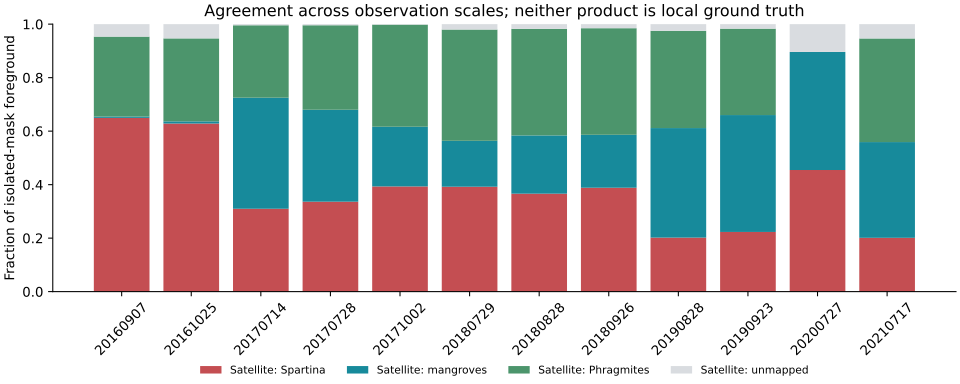

Source data for this figure (header and first rows):
image, year, ccav_code, mask_foreground_pixels, total_mask_foreground_pixels, fraction, out_of_grid_foreground_pixels
20160907.tif, 2016, 0, 0, 3261732, 0.0, 0
20160907.tif, 2016, 1, 2118656, 3261732, 0.6495, 0
20160907.tif, 2016, 2, 0, 3261732, 0.0, 0
20160907.tif, 2016, 3, 975384, 3261732, 0.299, 0
20160907.tif, 2016, 4, 0, 3261732, 0.0, 0
20160907.tif, 2016, 5, 0, 3261732, 0.0, 0
20160907.tif, 2016, 6, 15610, 3261732, 0.004786, 0
20160907.tif, 2016, 255, 152082, 3261732, 0.04663, 0
20161025.tif, 2016, 0, 0, 4020933, 0.0, 0
20161025.tif, 2016, 1, 2526992, 4020933, 0.6285, 0
20161025.tif, 2016, 2, 0, 4020933, 0.0, 0
20161025.tif, 2016, 3, 1247408, 4020933, 0.3102, 0
20161025.tif, 2016, 4, 0, 4020933, 0.0, 0
20161025.tif, 2016, 5, 0, 4020933, 0.0, 0
20161025.tif, 2016, 6, 32614, 4020933, 0.008111, 0
20161025.tif, 2016, 255, 213919, 4020933, 0.0532, 0
20170714.tif, 2017, 0, 0, 3450215, 0.0, 0
20170714.tif, 2017, 1, 1069039, 3450215, 0.3098, 0
20170714.tif, 2017, 2, 0, 3450215, 0.0, 0
20170714.tif, 2017, 3, 934237, 3450215, 0.2708, 0
20170714.tif, 2017, 4, 0, 3450215, 0.0, 0
20170714.tif, 2017, 5, 0, 3450215, 0.0, 0
20170714.tif, 2017, 6, 1432585, 3450215, 0.4152, 0
20170714.tif, 2017, 255, 14354, 3450215, 0.00416, 0
20170728.tif, 2017, 0, 0, 3356903, 0.0, 0
20170728.tif, 2017, 1, 1128763, 3356903, 0.3363, 0
20170728.tif, 2017, 2, 0, 3356903, 0.0, 0
20170728.tif, 2017, 3, 1060703, 3356903, 0.316, 0
20170728.tif, 2017, 4, 0, 3356903, 0.0, 0
20170728.tif, 2017, 5, 0, 3356903, 0.0, 0
20170728.tif, 2017, 6, 1153862, 3356903, 0.3437, 0
20170728.tif, 2017, 255, 13575, 3356903, 0.004044, 0
20171002.tif, 2017, 0, 0, 2179490, 0.0, 0
20171002.tif, 2017, 1, 857182, 2179490, 0.3933, 0
20171002.tif, 2017, 2, 0, 2179490, 0.0, 0
20171002.tif, 2017, 3, 831479, 2179490, 0.3815, 0
20171002.tif, 2017, 4, 0, 2179490, 0.0, 0
20171002.tif, 2017, 5, 0, 2179490, 0.0, 0
20171002.tif, 2017, 6, 486703, 2179490, 0.2233, 0
20171002.tif, 2017, 255, 4126, 2179490, 0.001893, 0
20180729.tif, 2018, 0, 0, 1679262, 0.0, 0
20180729.tif, 2018, 1, 658561, 1679262, 0.3922, 0
20180729.tif, 2018, 2, 0, 1679262, 0.0, 0
20180729.tif, 2018, 3, 698609, 1679262, 0.416, 0
20180729.tif, 2018, 4, 0, 1679262, 0.0, 0
20180729.tif, 2018, 5, 0, 1679262, 0.0, 0
20180729.tif, 2018, 6, 288359, 1679262, 0.1717, 0
20180729.tif, 2018, 255, 33733, 1679262, 0.02009, 0
20180828.tif, 2018, 0, 0, 1987301, 0.0, 0
20180828.tif, 2018, 1, 727719, 1987301, 0.3662, 0
20180828.tif, 2018, 2, 0, 1987301, 0.0, 0
20180828.tif, 2018, 3, 792090, 1987301, 0.3986, 0
20180828.tif, 2018, 4, 0, 1987301, 0.0, 0
20180828.tif, 2018, 5, 0, 1987301, 0.0, 0
20180828.tif, 2018, 6, 432775, 1987301, 0.2178, 0
20180828.tif, 2018, 255, 34717, 1987301, 0.01747, 0
20180926.tif, 2018, 0, 0, 1780654, 0.0, 0
20180926.tif, 2018, 1, 691629, 1780654, 0.3884, 0
20180926.tif, 2018, 2, 0, 1780654, 0.0, 0
20180926.tif, 2018, 3, 709459, 1780654, 0.3984, 0
... 36 more rows
